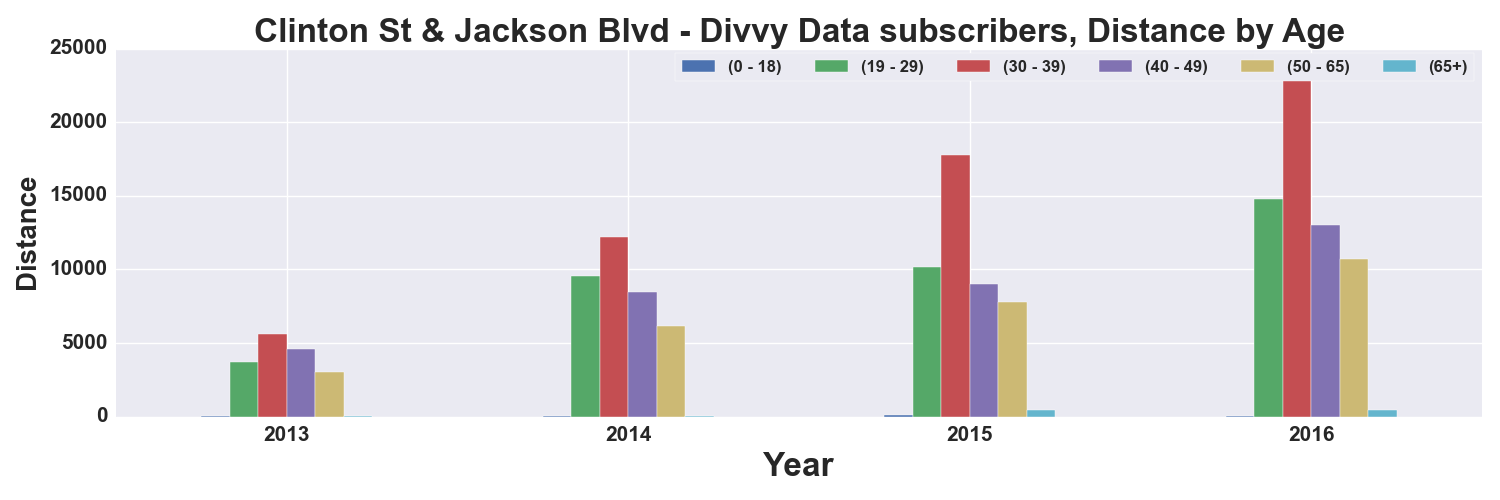

The file beside this chart, header and first rows:
, START TIME YEAR, DISTANCE_Miles, DISTANCE_Miles, DISTANCE_Miles, DISTANCE_Miles, DISTANCE_Miles, DISTANCE_Miles
AGE_GROUP, , 0 - 18, 19 - 29, 30 - 39, 40 - 49, 50 - 65, 65+
0, 2013, 30.18, 3724, 5592, 4604, 2998, 29.07
1, 2014, 14.03, 9573, 12186, 8456, 6180, 51.15
2, 2015, 111.7, 10150, 17751, 9024, 7805, 426.4
3, 2016, 48.13, 14782, 23191, 13039, 10738, 455.8
